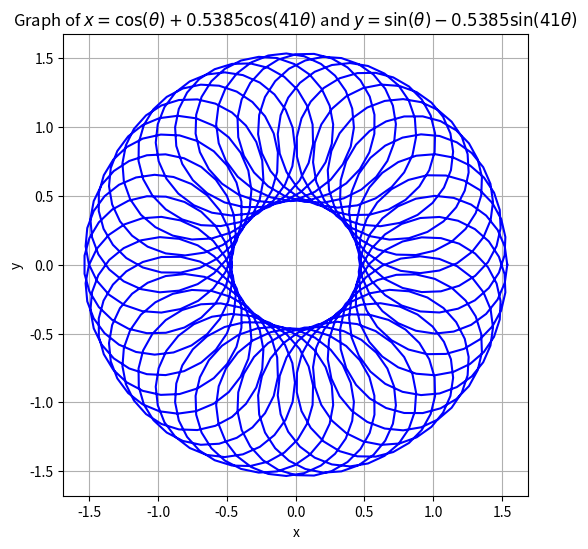

Here is the Python script that generated this plot:
import numpy as np
import matplotlib.pyplot as plt

# Define theta values from 0 to 2π with fine granularity
theta = np.linspace(0, 2 * np.pi, 1000)

# Define x and y based on the given parametric equations
x = np.cos(theta) + 0.5385 * np.cos(41 * theta)
y = np.sin(theta) - 0.5385 * np.sin(41 * theta)

# Plotting the graph
plt.figure(figsize=(6, 6))
plt.plot(x, y, color='blue')
plt.title(r'Graph of $x = \cos(\theta) + 0.5385\cos(41\theta)$ and $y = \sin(\theta) - 0.5385\sin(41\theta)$')
plt.xlabel('x')
plt.ylabel('y')
plt.grid(True)
plt.axis('equal')
plt.show()
